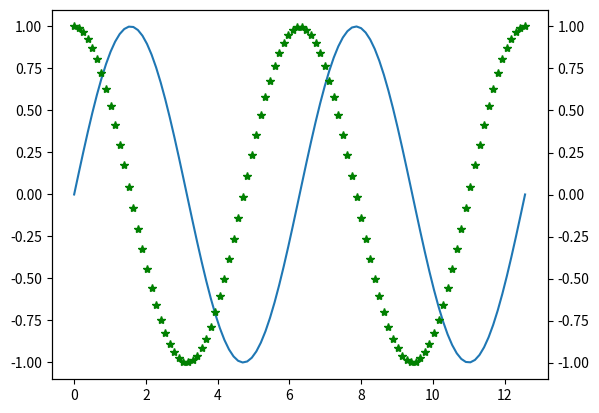

Python code for this plot:
import numpy as np
import matplotlib.pyplot as plt

# x = np.arange(0,  3  * np.pi,  0.1)
# y_sin = np.sin(x)
# y_cos = np.cos(x)
# plt.subplot(2,  1,  1)
# plt.plot(x, y_sin)
# plt.title('Sine')
#
# plt.subplot(2,  1,  2)
# plt.plot(x, y_cos)
# plt.title('Cosine')
# # 展示图像
# plt.show()

def f(t):
    return np.exp(-t) * np.cos(2 * np.pi * t)

if __name__ == '__main__' :
    # t1 = np.arange(0, 5, 0.1)
    # t2 = np.arange(0, 5, 0.02)
    #
    # fig = plt.figure(12)
    # ax = plt.subplot(221)
    # plt.plot(t1, f(t1), 'bo', t2, f(t2), 'r--')
    #
    # ax = plt.subplot(222)
    # plt.plot(t2, np.cos(2 * np.pi * t2), 'r--')
    #
    # plt.subplot(212)
    # plt.plot([1, 2, 3, 4], [1, 4, 9, 16])
    #
    # plt.show()
    fig, ax1 = plt.subplots(1, 1)  # 做1*1个子图，等价于 " fig, ax1 = plt.subplot() "，等价于 " fig, ax1 = plt.subplots() "
    ax2 = ax1.twinx()

    # 作y=sin(x)函数
    x1 = np.linspace(0, 4 * np.pi, 100)
    y1 = np.sin(x1)
    ax1.plot(x1, y1)

    #  作y = cos(x)函数
    x2 = np.linspace(0, 4 * np.pi, 100)  # 表示在区间[0, 4π]之间取100个点（作为横坐标，“线段是有无数多个点组成的”）。
    y2 = np.cos(x2)
    ax2.plot(x2, y2, '*g')

    plt.show()